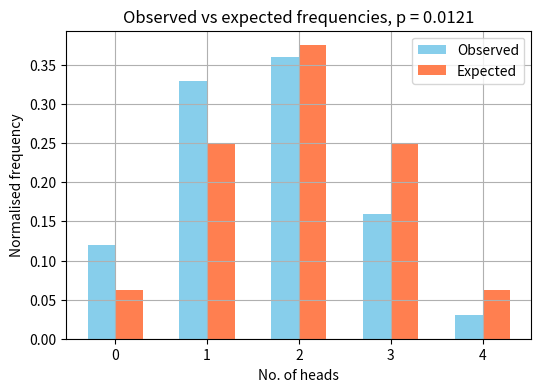

Source code (Python):
import numpy as np
import matplotlib.pyplot as plt
from scipy import stats
%matplotlib

f_obs = np.array([12, 33, 36, 16, 3])

C = len(f_obs)
Nsmpl = sum(f_obs)

X = np.arange(C)
f_exp = Nsmpl*stats.binom.pmf(X, C-1, 0.5)

chisq = sum((f_obs - f_exp)**2/f_exp)

res = stats.chisquare(f_obs, f_exp)

print(f'chi2 stat. = {chisq:.4f}')
print(f'SciPy: chi2 stat.={res.statistic:.4f}')
print('')

rv = stats.chi2(df = C-1)
p = 1-rv.cdf(chisq)

print(f'p value = {p:.4f}')
print(f'SciPy:p value = {res.pvalue:.4f}')

fig, ax = plt.subplots(1,1, figsize=(6,4))

width = 0.3
ax.bar(X-width/2, f_obs/Nsmpl, 
       width = width, color = 'skyblue')
ax.bar(X+width/2, f_exp/Nsmpl, 
       width = width, color = 'coral')
ax.set_title('Observed vs expected '
             f'frequencies, p = {p:.4f}') 
ax.set_xlabel('No. of heads')
ax.set_ylabel('Normalised frequency')

plt.legend(['Observed', 'Expected'])
plt.grid()
plt.show()